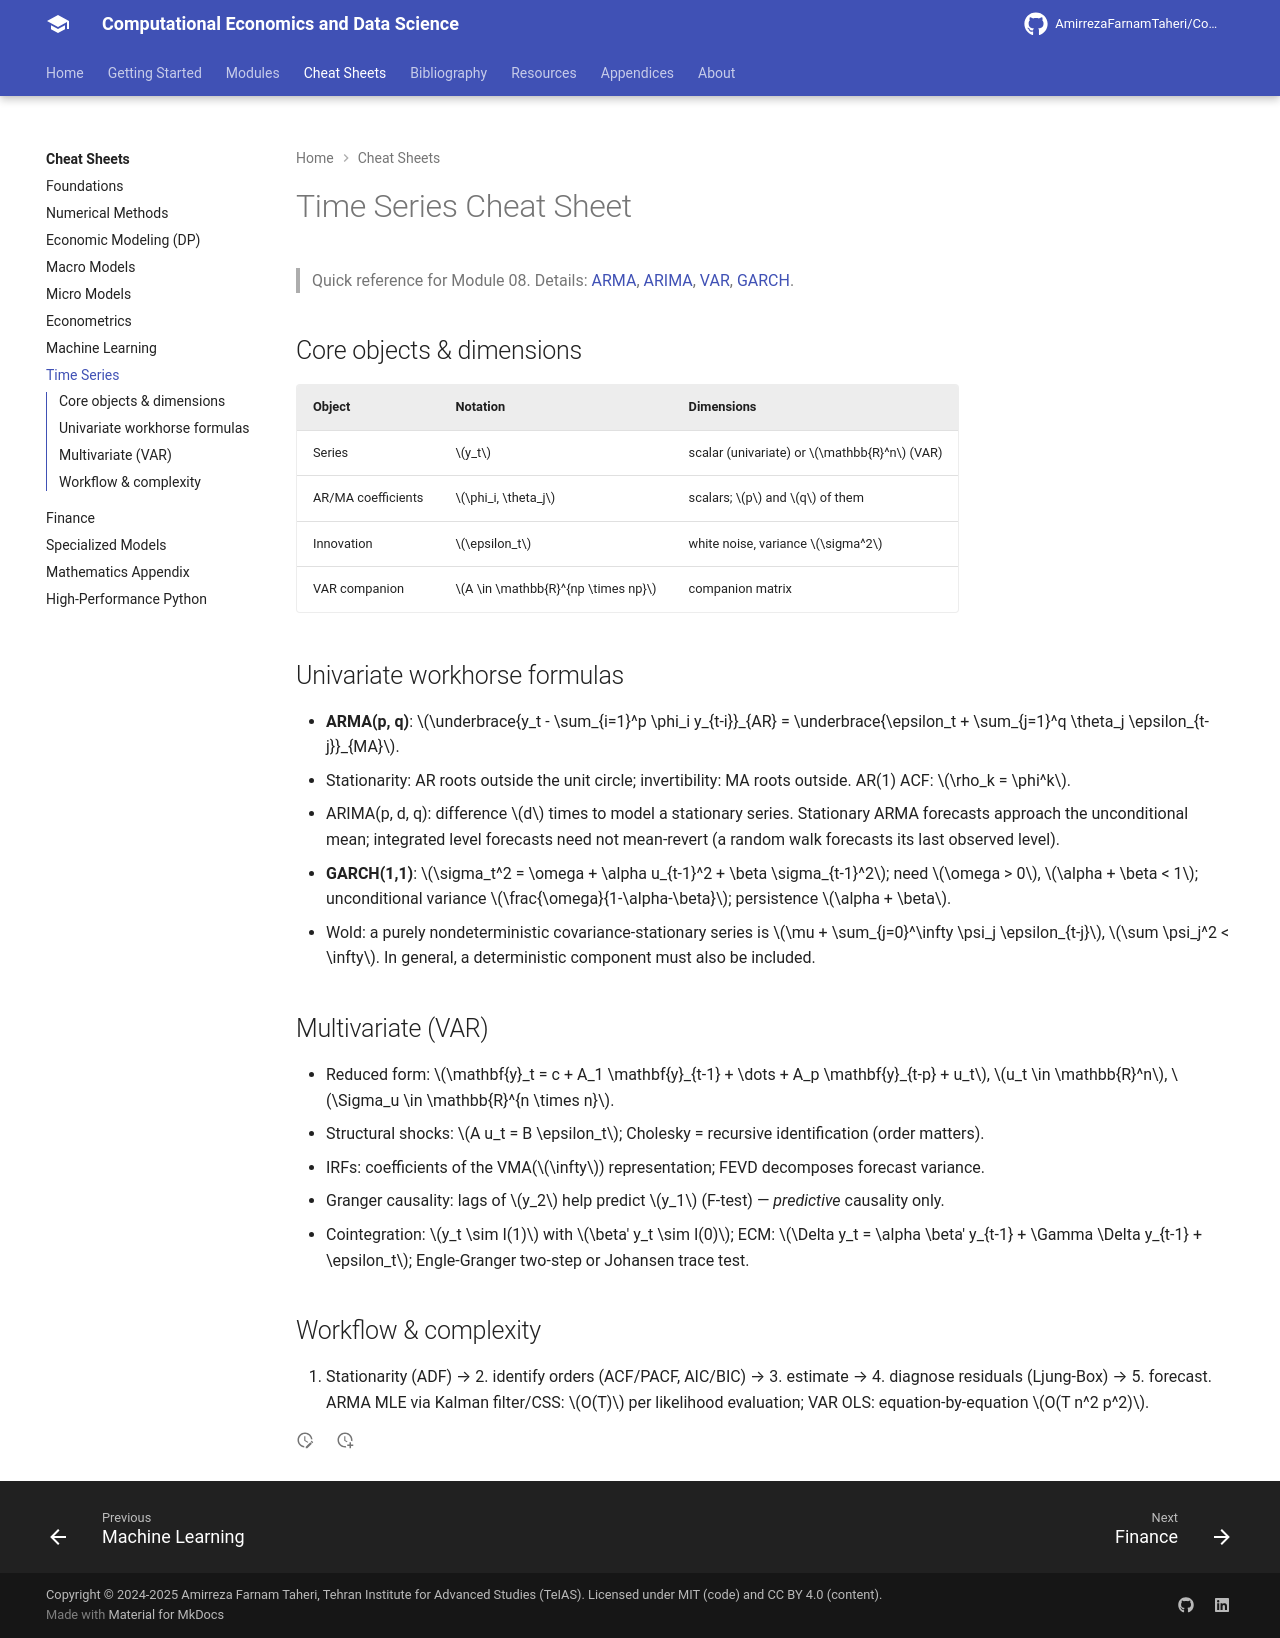

repository: AmirrezaFarnamTaheri/Computational-Economics-and-Data-Science · page: cheatsheets/08-time-series/index.html · generator: mkdocs

# Time Series Cheat Sheet

> Quick reference for Module 08. Details: [ARMA](../modules/08-time-series/02-arma.md), [ARIMA](../modules/08-time-series/03-arima.md), [VAR](../modules/08-time-series/04-var.md), [GARCH](../modules/08-time-series/05-garch.md).

## Core objects & dimensions

| Object | Notation | Dimensions |
|---|---|---|
| Series | $y_t$ | scalar (univariate) or $\mathbb{R}^n$ (VAR) |
| AR/MA coefficients | $\phi_i, \theta_j$ | scalars; $p$ and $q$ of them |
| Innovation | $\epsilon_t$ | white noise, variance $\sigma^2$ |
| VAR companion | $A \in \mathbb{R}^{np \times np}$ | companion matrix |

## Univariate workhorse formulas

- **ARMA(p, q)**: $\underbrace{y_t - \sum_{i=1}^p \phi_i y_{t-i}}_{AR} = \underbrace{\epsilon_t + \sum_{j=1}^q \theta_j \epsilon_{t-j}}_{MA}$.
- Stationarity: AR roots outside the unit circle; invertibility: MA roots outside. AR(1) ACF: $\rho_k = \phi^k$.
- ARIMA(p, d, q): difference $d$ times to model a stationary series. Stationary ARMA forecasts approach the unconditional mean; integrated level forecasts need not mean-revert (a random walk forecasts its last observed level).
- **GARCH(1,1)**: $\sigma_t^2 = \omega + \alpha u_{t-1}^2 + \beta \sigma_{t-1}^2$; need $\omega > 0$, $\alpha + \beta < 1$; unconditional variance $\frac{\omega}{1-\alpha-\beta}$; persistence $\alpha + \beta$.
- Wold: a purely nondeterministic covariance-stationary series is $\mu + \sum_{j=0}^\infty \psi_j \epsilon_{t-j}$, $\sum \psi_j^2 < \infty$. In general, a deterministic component must also be included.

## Multivariate (VAR)

- Reduced form: $\mathbf{y}_t = c + A_1 \mathbf{y}_{t-1} + \dots + A_p \mathbf{y}_{t-p} + u_t$, $u_t \in \mathbb{R}^n$, $\Sigma_u \in \mathbb{R}^{n \times n}$.
- Structural shocks: $A u_t = B \epsilon_t$; Cholesky = recursive identification (order matters).
- IRFs: coefficients of the VMA($\infty$) representation; FEVD decomposes forecast variance.
- Granger causality: lags of $y_2$ help predict $y_1$ (F-test) — *predictive* causality only.
- Cointegration: $y_t \sim I(1)$ with $\beta' y_t \sim I(0)$; ECM: $\Delta y_t = \alpha \beta' y_{t-1} + \Gamma \Delta y_{t-1} + \epsilon_t$; Engle-Granger two-step or Johansen trace test.

## Workflow & complexity

1. Stationarity (ADF) → 2. identify orders (ACF/PACF, AIC/BIC) → 3. estimate → 4. diagnose residuals (Ljung-Box) → 5. forecast.
ARMA MLE via Kalman filter/CSS: $O(T)$ per likelihood evaluation; VAR OLS: equation-by-equation $O(T n^2 p^2)$.
